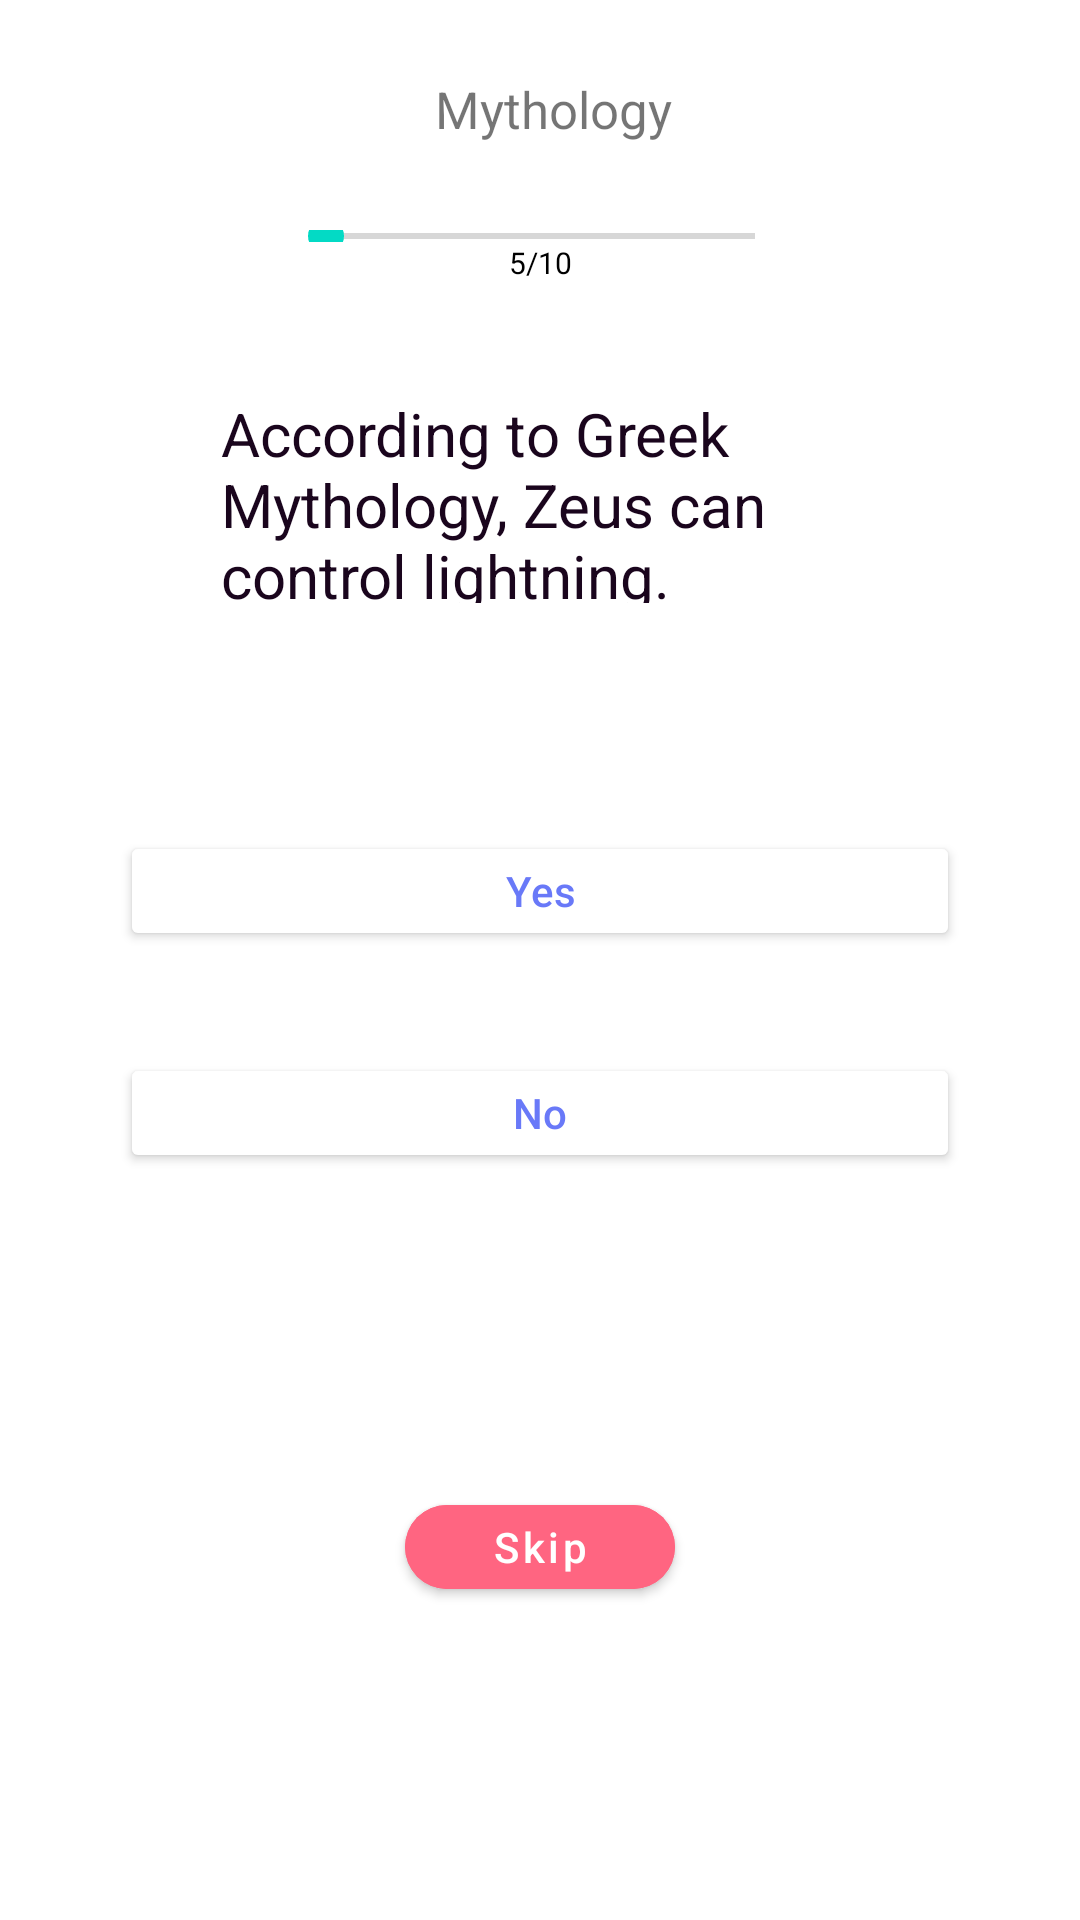

Android layout source for this screen:
<!-- AndroidManifest.xml: application theme Theme.HWAndroid1Lesson1P -->
<!-- res/layout/activity_mythology.xml -->
<?xml version="1.0" encoding="utf-8"?>
<androidx.constraintlayout.widget.ConstraintLayout xmlns:android="http://schemas.android.com/apk/res/android"
    xmlns:app="http://schemas.android.com/apk/res-auto"
    xmlns:tools="http://schemas.android.com/tools"
    android:layout_width="match_parent"
    android:layout_height="match_parent"
    tools:context=".MythologyActivity">

    <ImageView
        android:id="@+id/im_back"
        android:layout_width="wrap_content"
        android:layout_height="wrap_content"
        android:layout_marginStart="24dp"
        android:layout_marginTop="30dp"
        android:src="@drawable/ath"
        app:layout_constraintLeft_toLeftOf="parent"
        app:layout_constraintTop_toTopOf="parent" />

    <TextView
        android:id="@+id/tv_mythology"
        android:layout_width="wrap_content"
        android:layout_height="wrap_content"
        android:layout_marginStart="9dp"
        android:layout_marginTop="25dp"
        android:text="Mythology"
        android:textSize="17sp"
        app:layout_constraintLeft_toLeftOf="parent"
        app:layout_constraintRight_toRightOf="parent"
        app:layout_constraintTop_toTopOf="parent" />

    <SeekBar
        android:id="@+id/seekBar"
        android:layout_width="175dp"
        android:layout_height="4dp"
        android:layout_marginTop="29dp"
        app:layout_constraintLeft_toLeftOf="parent"
        app:layout_constraintRight_toRightOf="parent"
        app:layout_constraintTop_toBottomOf="@id/tv_mythology" />

    <TextView
        android:id="@+id/tv_seek"
        android:layout_width="wrap_content"
        android:layout_height="wrap_content"
        android:text="5/10"
        android:textColor="#000000"
        android:textSize="10sp"
        app:layout_constraintLeft_toLeftOf="parent"
        app:layout_constraintRight_toRightOf="parent"
        app:layout_constraintTop_toBottomOf="@+id/seekBar" />

    <TextView
        android:id="@+id/tv_question"
        android:layout_width="213dp"
        android:layout_height="70dp"
        android:layout_marginTop="131dp"
        android:text="According to Greek Mythology, Zeus can control lightning."
        android:textColor="#1A051D"
        android:textSize="20sp"
        app:layout_constraintLeft_toLeftOf="parent"
        app:layout_constraintRight_toRightOf="parent"
        app:layout_constraintTop_toTopOf="parent" />

    <Button
        android:id="@+id/btn_yes"
        android:layout_width="280dp"
        android:layout_height="40dp"
        android:layout_marginTop="76dp"
        android:backgroundTint="@color/white"
        android:text="Yes"
        android:textAllCaps="false"
        android:textColor="#6979F8"
        app:layout_constraintLeft_toLeftOf="parent"
        app:layout_constraintRight_toRightOf="parent"
        app:layout_constraintTop_toBottomOf="@id/tv_question" />

    <Button
        android:id="@+id/btn_no"
        android:layout_width="280dp"
        android:layout_height="40dp"
        android:layout_marginTop="34dp"
        android:backgroundTint="@color/white"
        android:text="No"
        android:textAllCaps="false"
        android:textColor="#6979F8"
        app:layout_constraintLeft_toLeftOf="parent"
        app:layout_constraintRight_toRightOf="parent"
        app:layout_constraintTop_toBottomOf="@id/btn_yes" />

    <com.google.android.material.button.MaterialButton
        android:id="@+id/btn_skip"
        android:layout_width="90dp"
        android:layout_height="40dp"
        android:backgroundTint="#FF6581"
        android:text="Skip"
        android:textAllCaps="false"
        app:cornerRadius="30dp"
        app:layout_constraintBottom_toBottomOf="parent"
        app:layout_constraintLeft_toLeftOf="parent"
        app:layout_constraintRight_toRightOf="parent"
        app:layout_constraintTop_toBottomOf="@id/btn_no" />

</androidx.constraintlayout.widget.ConstraintLayout>
<!-- resources referenced by this layout -->
<resources>
  <style name="Theme.HWAndroid1Lesson1P" parent="Theme.MaterialComponents.DayNight.DarkActionBar">
          
          <item name="colorPrimary">@color/purple_500</item>
          <item name="colorPrimaryVariant">@color/purple_700</item>
          <item name="colorOnPrimary">@color/white</item>
          
          <item name="colorSecondary">@color/teal_200</item>
          <item name="colorSecondaryVariant">@color/teal_700</item>
          <item name="colorOnSecondary">@color/black</item>
          
          <item name="android:statusBarColor" tools:targetApi="l">?attr/colorPrimaryVariant</item>
          
      </style>
  <!-- not gathered from this repository: default colours our renderer supplied (Android Studio template values) -->
  <color name="purple_500">#FF6200EE</color>
  <color name="purple_700">#FF3700B3</color>
  <color name="teal_200">#FF03DAC5</color>
  <color name="teal_700">#FF018786</color>
  <color name="black">#FF000000</color>
  <color name="white">#FFFFFFFF</color>
</resources>
